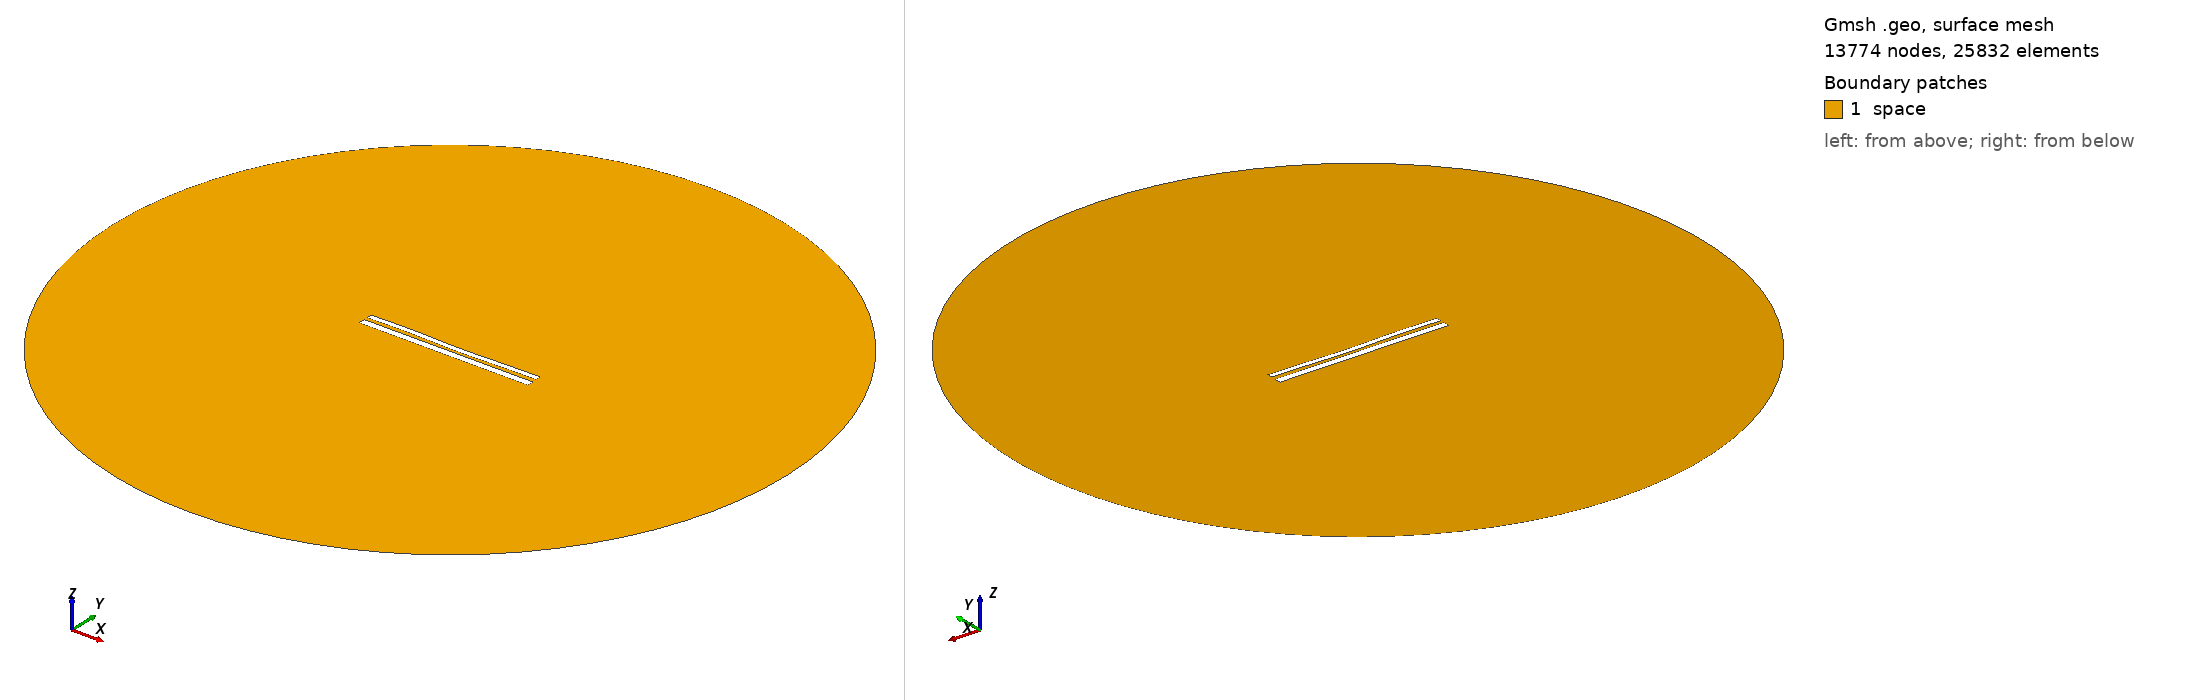

Gmsh geometry script, surface-meshed: 13774 nodes, 25832 surface elements. Boundary patches (legend numbers): 1 space. Left view from above one corner, right view from below the opposite corner. Legend entries are the model's physical surfaces. The drawing asked Gmsh for element sizes between 1% and 20% of the model's largest extent; the script's own settings can give other sizes.

=== 10400.geo (drawn) ===
//---------------------------------------
// Geometry kernel
//---------------------------------------

SetFactory("OpenCASCADE");



//---------------------------------------
// Parameters of the geometry
//---------------------------------------

// Overetch of the upper plate
overetch = 0.375;

// Distance between the plates
distance = 1.75;

// Discretization over the x axis (for the deformation)
nx = 50; 

// Length of the plate
L = 100 - overetch; 

// Number of modes
n = 4; 

// 1st mode coefficient
coeff(1) = 0.07499999999999998;
beta(1) = 0.596864 * 3.1415926535 / L;

// 2nd mode coefficient
coeff(2) = -0.15;
beta(2) = 1.49418 * 3.1415926535 / L;

// 3rd mode coefficient
coeff(3) = 0.15;
beta(3) = 2.50025 * 3.1415926535 / L;

// 4th mode coefficient
coeff(4) = 0.15;
beta(4) = 3.49999 * 3.1415926535 / L;



//---------------------------------------
// Upper plate (deformed rectangle)
//---------------------------------------

// Coordiantes of the upper plate
xmin = -50;
xmax = 50 - overetch;

// Height of the upper plate
yheight = 4 - 2 * overetch;

// Indexes of the points
UpperID[] = {};
LowerID[] = {};
LeftID[] = {};
RightID[] = {};

// Point index
p = 1;

// Horizontal edges
For i In {1:nx}
    x = xmin + (i-1)*(xmax - xmin)/(nx-1);

    y_bottom = distance / 2 + overetch;
    For j In {1:n}
        C = (Cosh(beta(j)*L) + Cos(beta(j)*L)) / (Sinh(beta(j)*L) + Sin(beta(j)*L));
        y_bottom  = y_bottom + coeff(j) * (Cosh(beta(j)*(x+50)) - Cos(beta(j)*(x+50)) - C * (Sinh(beta(j)*(x+50)) - Sin(beta(j)*(x+50))));
    EndFor

    y_top = y_bottom + yheight;

    Point(p) = {x, y_top, 0, 1.0};
    UpperID[i] = p;
    p = p + 1;

    Point(p) = {x, y_bottom, 0, 1.0};
    LowerID[i] = p;
    p = p + 1;
EndFor

// Create point lists
UpperPts[] = {}; LowerPts[] = {};
For i In {1:nx}
  UpperPts[] += {UpperID[i]};
  LowerPts[] += {LowerID[i]};
EndFor

// Build splines
Spline(1) = {UpperPts[]};
Spline(2) = {LowerPts[]};
Line(3) = {LowerPts[nx-1], UpperPts[nx-1]};
Line(4) = {LowerPts[0], UpperPts[0]};

// Build the plane surface
Curve Loop(1) = {2, 3, -1, -4};
Plane Surface(1) = {1};



//---------------------------------------
// Lower plate (rectangle)
//---------------------------------------

// Vertices
Point(1001) = {-50, -1, 0, 1.0};
Point(1002) = { 50, -1, 0, 1.0};
Point(1003) = { 50,  -5, 0, 1.0};
Point(1004) = {-50,  -5, 0, 1.0};

// Edges
Line(5) = {1001, 1002};
Line(6) = {1002, 1003};
Line(7) = {1003, 1004};
Line(8) = {1004, 1001};

// Plane surface
Line Loop(2) = {5, 6, 7, 8};
Plane Surface(2) = {2}; 



//---------------------------------------
// Outer (fictious) boundary
//---------------------------------------

// Points
Point(1005) = {0, 0, 0};       // Center
Point(1006) = {200, 0, 0};     // Start point
Point(1007) = {0, 200, 0};     // 90 degrees
Point(1008) = {-200, 0, 0};    // 180 degrees
Point(1009) = {0, -200, 0};    // 270 degrees

// Circle arcs (each needs start, center, end)
Circle(9) = {1006, 1005, 1007};
Circle(10) = {1007, 1005, 1008};
Circle(11) = {1008, 1005, 1009};
Circle(12) = {1009, 1005, 1006};

// Plane surface for the entire domain
Curve Loop(3) = {9, 10, 11, 12};
Surface(3) = {3};

// Subtract the plates from the whole domain to obtain the actual domain where we want to solve the equations
BooleanDifference{ Surface{3}; Delete; }{ Surface{1}; Surface{2}; Delete; }




//---------------------------------------
// Transfinite Lines/Curves
//---------------------------------------

// Set the number of points on the boundaries
r = 7;

// Plates
Transfinite Curve {1, 2} = 50*r Using Progression 1;
Transfinite Curve {3, 4} = 2*r Using Progression 1;
Transfinite Line {5, 7} = 50*r Using Progression 1;
Transfinite Line {6, 8} = 2*r Using Progression 1;

// Outer boundary
Transfinite Line {9, 10, 11, 12} = 20 Using Progression 1;



//---------------------------------------
// Physical groups
//---------------------------------------                

// Physical curves (boundaries)
Physical Line("force_segment", 10) = {2};
Physical Line("upper_plate", 11) = {1, 3, 4};
Physical Line("lower_plate", 12) = {5, 6, 7, 8};
Physical Line("boundary", 20) = {9, 10, 11, 12};

// Physical Surfaces
Physical Surface("space", 30) = {3};



//---------------------------------------
// 6. Generate the Mesh
//---------------------------------------

// 2D mesh generation
Mesh 2;
